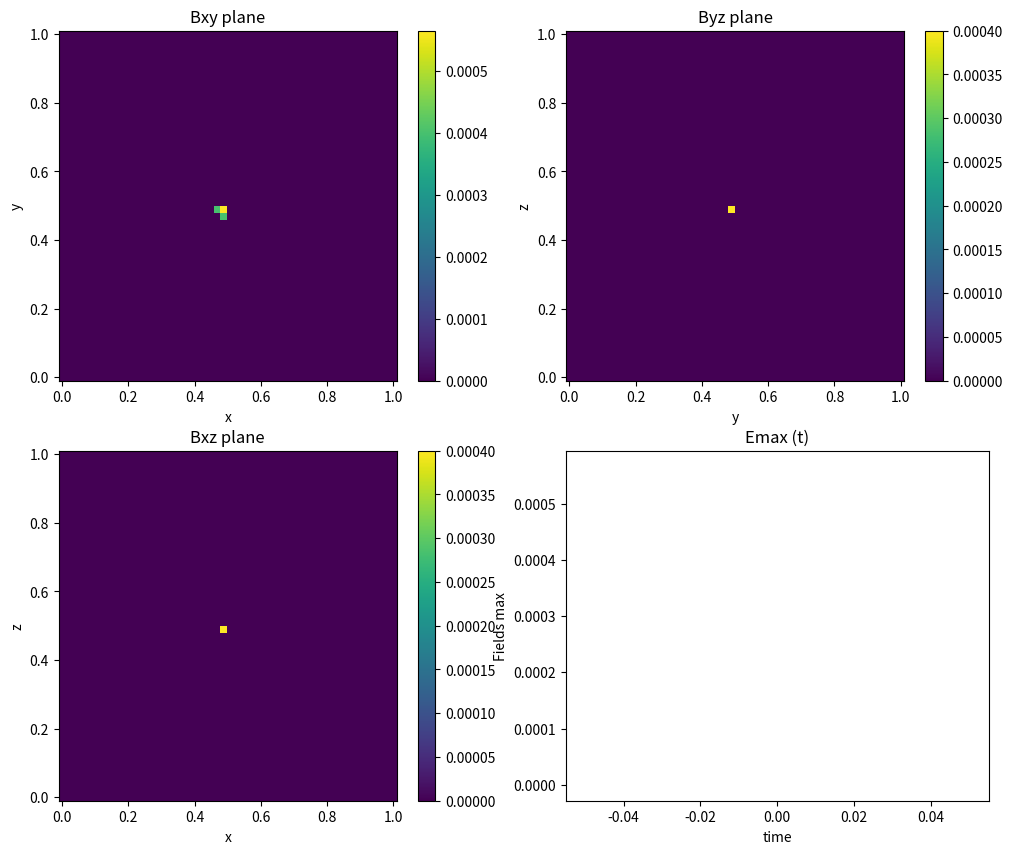

Recreate this plot in Python. (Note: this script raises an exception after producing the figure.)
#
# created:        08.09.2020
# last modified:  09.09.2020
# author:         Luca Pezzini
# [redacted]
# MIT license

#
# Please feel free to use and modify this, but keep the above information. 
# Thanks!
#

#
#             3D CARTESIAN MAXWELL EQUATION ON YEE MESH (FDTD)
# Solve the Maxwell equation using the Finite Difference 
# Time Domain metod (FDTD) on the Yee lattice in simple cartesian geometry. 
#           Yee Grid (Staggered grid)
#           E[n-1] H[n-1/2] E[n] H[n+1/2] E[n+1]
#           E[0          1          2         3]
#           B[      0          1          2    ]
# The E fields are defined at every unitary space indices (i, j); instead
# B field is defined at fractional indices (i+0.5, j+0.5) as the Yee
# It's used the convention to shift i,j+1/2->i,j+1 & n+1/2->n solving the 
# problem of representing fractional indices.
# Physical parameter are converted in undimensional code units.
# The time update is done using Leapfrog time-stepping. Here, E-fields
# i.e Ex and Ey are updated every full time-step and Bz field is updated every 
# half time-step. This is shown by three alternating for-loop updates in groups 
# of two (for E) and one (for B) spanning entire spatial grid inside a main 
# for-loop for time update spanning the entire time-grid.
#

import math
import sys
import numpy as np
import matplotlib.pyplot as plt

def Energy(p):
    plt.figure()
    plt.plot(p)
    plt.title("Energy Conservation")
    plt.xlabel("time")
    plt.ylabel("U")

def DivB(p):
    plt.figure()
    plt.plot(p)
    plt.title("Mimetic Operator")
    plt.xlabel("time")
    plt.ylabel("div(B)")

#
# STEP 1: SET the GRID!
#

Nt = 1000 # number of time steps
Nx, Ny, Nz = 50, 50, 50  # nodes
sigma = 0.02
xmin, xmax = 0, 1 # physic domain x
ymin, ymax = 0, 1 # physic domain y
zmin, zmax = 0, 1 # physic domain z

Lx = int(abs(xmax - xmin)) # logic domain lenght x
Ly = int(abs(ymax - ymin)) # logic domain lenght y
Lz = int(abs(zmax - zmin)) # logic domain lenght z
dx = Lx/(Nx - 1) # faces are (nodes - 1)
dy = Ly/(Ny - 1)
dz = Ly/(Nz - 1)
dt = sigma*dx # CFL condition
#dt = 0.00005 

print("LATTICE PARAMETERS!")
print("Numbers of Iterations:", Nt)
print("Domain Length (Lx, Ly, Lz):", Lx, Ly, Lz)
print("Number of Nodes (Nx, Ny, Nz):", Nx, Ny, Nz)
print("Time Step:", dt)
print("Increments (dx, dy, dz):", dx, dy, dz)

#
# STEP 2: DEF. MESH GRID & PHYSICAL PARAM.!
#

x = np.linspace(xmin, xmax, Nx, dtype=float)
y = np.linspace(ymin, ymax, Ny, dtype=float)
z = np.linspace(zmin, zmax, Nz, dtype=float)
xv, yv, zv = np.meshgrid(x, y, z, indexing='ij')
xv1, yv1 = np.meshgrid(x, y, indexing='ij')

# Initialization of field matrices
Ex = np.zeros([Nx, Ny, Nz], dtype=float)
Ey = np.zeros([Nx, Ny, Nz], dtype=float)
Ez = np.zeros([Nx, Ny, Nz], dtype=float)
Bx = np.zeros([Nx, Ny, Nz], dtype=float)
By = np.zeros([Nx, Ny, Nz], dtype=float)
Bz = np.zeros([Nx, Ny, Nz], dtype=float)
Bxold = np.zeros([Nx, Ny, Nz], dtype=float)
Byold = np.zeros([Nx, Ny, Nz], dtype=float)
Bzold = np.zeros([Nx, Ny, Nz], dtype=float)
Exy = np.zeros([Nx, Nz], dtype=float)
Eyz = np.zeros([Nx, Nz], dtype=float)
Exz = np.zeros([Nx, Nz], dtype=float)
Bxy = np.zeros([Nx, Nz], dtype=float)
Byz = np.zeros([Nx, Nz], dtype=float)
Bxz = np.zeros([Nx, Nz], dtype=float)
Emax = []
Bmax = []

# Swop variable
Ex_w = np.zeros([Nx, Ny, Nz], dtype=float)
Ex_s = np.zeros([Nx, Ny, Nz], dtype=float)
Ex_b = np.zeros([Nx, Ny, Nz], dtype=float)
Ey_w = np.zeros([Nx, Ny, Nz], dtype=float)
Ey_s = np.zeros([Nx, Ny, Nz], dtype=float)
Ey_b = np.zeros([Nx, Ny, Nz], dtype=float)
Ez_w = np.zeros([Nx, Ny, Nz], dtype=float)
Ez_s = np.zeros([Nx, Ny, Nz], dtype=float)
Ez_b = np.zeros([Nx, Ny, Nz], dtype=float)
Bx_w = np.zeros([Nx, Ny, Nz], dtype=float)
Bx_s = np.zeros([Nx, Ny, Nz], dtype=float)
Bx_b = np.zeros([Nx, Ny, Nz], dtype=float)
By_w = np.zeros([Nx, Ny, Nz], dtype=float)
By_s = np.zeros([Nx, Ny, Nz], dtype=float)
By_b = np.zeros([Nx, Ny, Nz], dtype=float)
Bz_w = np.zeros([Nx, Ny, Nz], dtype=float)
Bz_s = np.zeros([Nx, Ny, Nz], dtype=float)
Bz_b = np.zeros([Nx, Ny, Nz], dtype=float)

Bz[int((Nx - 1)/2),int((Ny - 1)/2), int((Nz - 1)/2)] = 1. # Initial conditions
U = np.zeros([Nt], dtype=float) # Total energy
divB = np.zeros([Nt], dtype=float) # Divergence of B

#
# STEP 3: TIME EVOLUTION OF THE FIELD ON THE GRID!
#

#flag
flag_plt = False
flag_start = False

# Start & End
# Note we don't start from zero cause 0 and Nx-1 are the same node
xs, xe = 1, Nx - 1
ys, ye = 1, Ny - 1
zs, ze = 1, Nz - 1

print("START SYSTEM EVOLUTION!")
for t in range(Nt): # count {0, Nt-1}

    Bxold[:, :, :] = Bx[:, :, :]
    Byold[:, :, :] = By[:, :, :]
    Bzold[:, :, :] = Bz[:, :, :]

    # BEGIN : spatial update loops for Ey and Ex fields
    Ex[xs:xe, ys:ye, zs:ze] += (dt/dy) * (Bz[xs:xe, ys+1:ye+1, zs:ze] - Bz[xs:xe, ys:ye, zs:ze])\
                             - (dt/dz) * (By[xs:xe, ys:ye, zs+1:ze+1] - By[xs:xe, ys:ye, zs:ze])
    Ey[xs:xe, ys:ye, zs:ze] += (dt/dz) * (Bx[xs:xe, ys:ye, zs+1:ze+1] - Bx[xs:xe, ys:ye, zs:ze])\
                             - (dt/dx) * (Bz[xs+1:xe+1, ys:ye, zs:ze] - Bz[xs:xe, ys:ye, zs:ze])
    Ez[xs:xe, ys:ye, zs:ze] += (dt/dx) * (By[xs+1:xe+1, ys:ye, zs:ze] - By[xs:xe, ys:ye, zs:ze])\
                             - (dt/dy) * (Bx[xs:xe, ys+1:ye+1, zs:ze] - Bx[xs:xe, ys:ye, zs:ze])

    # swop var.
    Ex_w[0, :, :] = Ex[0, :, :]
    Ex_s[:, 0, :] = Ex[:, 0, :]
    Ex_b[:, :, 0] = Ex[:, :, 0]
    Ey_w[0, :, :] = Ey[0, :, :]
    Ey_s[:, 0, :] = Ey[:, 0, :]
    Ey_b[:, :, 0] = Ey[:, :, 0]
    Ez_w[0, :, :] = Ez[0, :, :]
    Ez_s[:, 0, :] = Ez[:, 0, :]
    Ez_b[:, :, 0] = Ez[:, :, 0]
    # Reflective BC for E field
    Ex[0, :, :] = Ex[-1, :, :]   # west = est
    Ex[-1, :, :] = Ex_w[0, :, :] # est = west
    Ex[:, 0, :] = Ex[:, -1, :]   # south = north
    Ex[:, -1, :] = Ex_s[:, 0, :] # north = south
    Ex[:, :, 0] = Ex[:, :, -1]   # bottom = top
    Ex[:, :, -1] = Ex_b[:, :, 0] # top = bottom   
    Ey[0, :, :] = Ey[-1, :, :]   # west = est
    Ey[-1, :, :] = Ey_w[0, :, :] # est = west
    Ey[:, 0, :] = Ey[:, -1, :]   # south = north
    Ey[:, -1, :] = Ey_s[:, 0, :] # north = south
    Ey[:, :, 0] = Ey[:, :, -1]   # bottom = top
    Ey[:, :, -1] = Ey_b[:, :, 0] # top = bottom
    Ez[0, :, :] = Ey[-1, :, :]   # west = est
    Ez[-1, :, :] = Ey_w[0, :, :] # est = west
    Ez[:, 0, :] = Ey[:, -1, :]   # south = north
    Ez[:, -1, :] = Ey_s[:, 0, :] # north = south
    Ez[:, :, 0] = Ey[:, :, -1]   # bottom = top
    Ez[:, :, -1] = Ey_b[:, :, 0] # top = bottom
 
    # BEGIN : spatial update loops for Bz fields
    # NOTE: B field is calculate with the updated E field so is half a step ahead
    Bx[xs:xe, ys:ye, zs:ze] += dt * ((1/dz) * (Ey[xs:xe, ys:ye, zs:ze] - Ey[xs:xe, ys:ye, zs-1:ze-1])\
                                   - (1/dy) * (Ez[xs:xe, ys:ye, zs:ze] - Ez[xs:xe, ys-1:ye-1, zs:ze]))
    By[xs:xe, ys:ye, zs:ze] += dt * ((1/dx) * (Ez[xs:xe, ys:ye, zs:ze] - Ez[xs-1:xe-1, ys:ye, zs:ze])\
                                   - (1/dz) * (Ex[xs:xe, ys:ye, zs:ze] - Ex[xs:xe, ys:ye, zs-1:ze-1]))
    Bz[xs:xe, ys:ye, zs:ze] += dt * ((1/dy) * (Ex[xs:xe, ys:ye, zs:ze] - Ex[xs:xe, ys-1:ye-1, zs:ze])\
                                   - (1/dx) * (Ey[xs:xe, ys:ye, zs:ze] - Ey[xs-1:xe-1, ys:ye, zs:ze])) 
    # END : spatial update loops for Bz fields
 
    # swop var.
    Bz_w[0, :, :] = Bz[0, :, :] # west
    Bz_s[:, 0, :] = Bz[:, 0, :] # south
    Bz_b[:, :, 0] = Bz[:, :, 0] # bottom
    # Reflective BC for B field
    Bz[0, :, :]   = Bz[-1, :, :] # west = est
    Bz[-1, :, :]  = Bz_w[0, :, :] # est = west
    Bz[:, 0, :]   = Bz[:, -1, :] # south = north
    Bz[:, -1, :]  = Bz_s[:, 0, :] # north = south
    Bz[:, :, 0]   = Bz[:, :, -1] # bottom = top
    Bz[:, :, -1]  = Bz_b[:, :, 0] # top = bottom

    # Energy must conserve
    # Time is staggered to updating E and B. So to calculate U 
    # we should center the value of the B field to the same point in 
    # time (i.e. B_av(t) = (B(t) + B(t+1))/2)

    U[t] =  0.5 * np.sum(np.power(Ex[xs:xe, ys:ye, zs:ze],2.)\
                          + np.power(Ey[xs:xe, ys:ye, zs:ze],2.)\
                          + np.power(Ez[xs:xe, ys:ye, zs:ze],2.)\
                          + Bx[xs:xe, ys:ye, zs:ze] * Bxold[xs:xe, ys:ye, zs:ze]\
                          + By[xs:xe, ys:ye, zs:ze] * Byold[xs:xe, ys:ye, zs:ze]\
                          + Bz[xs:xe, ys:ye, zs:ze] * Bzold[xs:xe, ys:ye, zs:ze])
    divB[t] = np.sum((1/dx) * (Bx[xs+1:xe+1, ys:ye, zs:ze] - Bx[xs:xe, ys:ye, zs:ze])\
                   + (1/dy) * (By[xs:xe, ys+1:ye+1, zs:ze] - By[xs:xe, ys:ye, zs:ze])\
                   + (1/dz) * (Bz[xs:xe, ys:ye, zs+1:ze+1] - Bz[xs:xe, ys:ye, zs:ze]))
    # Reduce the dimension slicing in the middle of the plane y es.
    Exy[xs:xe, zs:ze] = np.power(np.power(Ex[xs:xe, ys:ye, int(Ny/2.)], 2.)\
                               + np.power(Ey[xs:xe, ys:ye, int(Ny/2.)], 2.)\
                               + np.power(Ez[xs:xe, ys:ye, int(Ny/2.)], 2.) , 1./2.)
    Eyz[xs:xe, zs:ze] = np.power(np.power(Ex[int(Ny/2.), ys:ye, zs:ze], 2.)\
                               + np.power(Ey[int(Ny/2.), ys:ye, zs:ze], 2.)\
                               + np.power(Ez[int(Ny/2.), ys:ye, zs:ze], 2.) , 1./2.)
    Exz[xs:xe, zs:ze] = np.power(np.power(Ex[xs:xe, int(Ny/2.), zs:ze], 2.)\
                               + np.power(Ey[xs:xe, int(Ny/2.), zs:ze], 2.)\
                               + np.power(Ez[xs:xe, int(Ny/2.), zs:ze], 2.) , 1./2.)
    Bxy[xs:xe, zs:ze] = np.power(np.power(Bx[xs:xe, ys:ye, int(Ny/2.)], 2.)\
                               + np.power(By[xs:xe, ys:ye, int(Ny/2.)], 2.)\
                               + np.power(Bz[xs:xe, ys:ye, int(Ny/2.)], 2.) , 1./2.)
    Byz[xs:xe, zs:ze] = np.power(np.power(Bx[int(Ny/2.), ys:ye, zs:ze], 2.)\
                               + np.power(By[int(Ny/2.), ys:ye, zs:ze], 2.)\
                               + np.power(Bz[int(Ny/2.), ys:ye, zs:ze], 2.) , 1./2.)
    Bxz[xs:xe, zs:ze] = np.power(np.power(Bx[xs:xe, int(Ny/2.), zs:ze], 2.)\
                               + np.power(By[xs:xe, int(Ny/2.), zs:ze], 2.)\
                               + np.power(Bz[xs:xe, int(Ny/2.), zs:ze], 2.) , 1./2.)
    Emax.append([max(Exy.max(), Eyz.max(), Exz.max())])
    Bmax.append([max(Bxy.max(), Byz.max(), Bxz.max())])

    if flag_plt == False:
        plt.figure(figsize =(12, 10))
    
    plt.subplot(2,2,1)
    plt.pcolor(xv1, yv1, Bxy)
    plt.title("Bxy plane")
    plt.xlabel("x")
    plt.ylabel("y")
    plt.colorbar()

    plt.subplot(2,2,2)
    plt.pcolor(xv1, yv1, Byz)
    plt.title("Byz plane")
    plt.xlabel("y")
    plt.ylabel("z")
    plt.colorbar()

    plt.subplot(2,2,3)
    plt.pcolor(xv1, yv1, Bxz)
    plt.title("Bxz plane")
    plt.xlabel("x")
    plt.ylabel("z")
    plt.colorbar()

    plt.subplot(2,2,4)
    plt.plot(Emax)
    plt.plot(Bmax)
    plt.title('Emax (t)')
    plt.xlabel("time")
    plt.ylabel("Fields max")
    
    if flag_start == False:
        command = input("Press Enter, then start.")
        flag_start = True
        
    plt.pause(0.001)
    plt.clf()
    flag_plt=True

print("DONE!")

print("Min Energy", np.min(U))
print("Max Energy", np.max(U))

#
# STEP 4: VISUALIZATION!
#

Energy(U)
DivE(divB)

plt.show()
